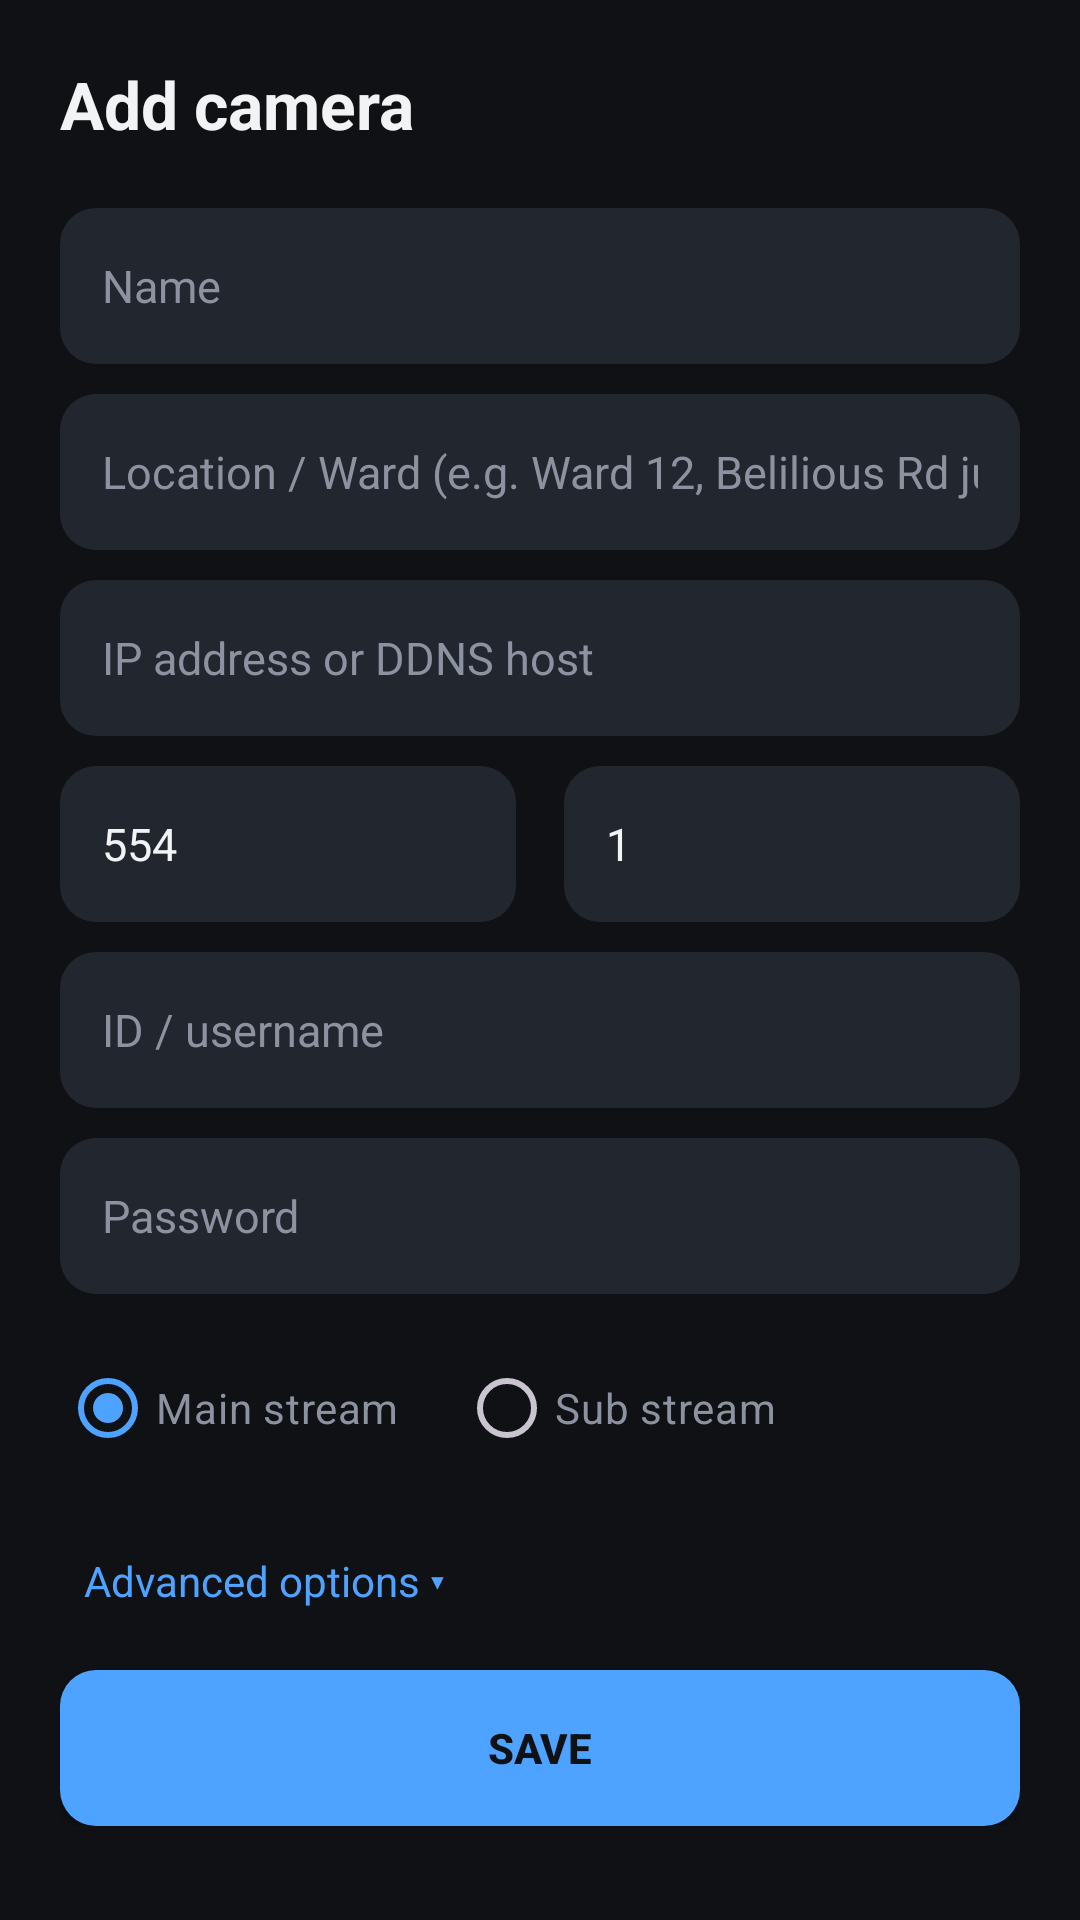

Write the Android layout XML for this screen, with the resource values it uses.
<!-- AndroidManifest.xml: application theme Theme.CPPlusViewer -->
<!-- res/layout/activity_add.xml -->
<?xml version="1.0" encoding="utf-8"?>
<ScrollView xmlns:android="http://schemas.android.com/apk/res/android"
    android:layout_width="match_parent" android:layout_height="match_parent"
    android:background="@color/bg">
<LinearLayout android:layout_width="match_parent" android:layout_height="wrap_content"
    android:orientation="vertical" android:padding="20dp">

    <TextView android:layout_width="wrap_content" android:layout_height="wrap_content"
        android:text="Add camera" android:textColor="@color/text_primary"
        android:textSize="22sp" android:textStyle="bold" android:layout_marginBottom="20dp" />

    <EditText android:id="@+id/etName" style="@style/MinimalInput"
        android:hint="Name" android:inputType="textCapWords" />
    <EditText android:id="@+id/etLocation" style="@style/MinimalInput"
        android:hint="Location / Ward (e.g. Ward 12, Belilious Rd junction)"
        android:inputType="textCapWords" />
    <EditText android:id="@+id/etHost" style="@style/MinimalInput"
        android:hint="IP address or DDNS host" android:inputType="textUri" />

    <LinearLayout android:layout_width="match_parent" android:layout_height="wrap_content"
        android:orientation="horizontal">
        <EditText android:id="@+id/etPort" style="@style/MinimalInput"
            android:layout_width="0dp" android:layout_weight="1" android:layout_marginEnd="8dp"
            android:hint="Port" android:inputType="number" android:text="554" />
        <EditText android:id="@+id/etChannel" style="@style/MinimalInput"
            android:layout_width="0dp" android:layout_weight="1" android:layout_marginStart="8dp"
            android:hint="Channel" android:inputType="number" android:text="1" />
    </LinearLayout>

    <EditText android:id="@+id/etUser" style="@style/MinimalInput"
        android:hint="ID / username" android:inputType="text" />
    <EditText android:id="@+id/etPass" style="@style/MinimalInput"
        android:hint="Password" android:inputType="textPassword" />

    <RadioGroup android:layout_width="match_parent" android:layout_height="wrap_content"
        android:orientation="horizontal" android:layout_marginTop="4dp" android:layout_marginBottom="8dp">
        <RadioButton android:id="@+id/rbMain" android:layout_width="wrap_content"
            android:layout_height="wrap_content" android:checked="true" android:text="Main stream"
            android:textColor="@color/text_secondary" android:buttonTint="@color/accent" />
        <RadioButton android:id="@+id/rbSub" android:layout_width="wrap_content"
            android:layout_height="wrap_content" android:text="Sub stream"
            android:layout_marginStart="20dp"
            android:textColor="@color/text_secondary" android:buttonTint="@color/accent" />
    </RadioGroup>

    <TextView android:id="@+id/tvAdvancedToggle" android:layout_width="wrap_content"
        android:layout_height="wrap_content" android:text="Advanced options ▾"
        android:textColor="@color/accent" android:textSize="14sp"
        android:padding="8dp" android:layout_marginTop="8dp" />

    <LinearLayout android:id="@+id/advancedSection" android:layout_width="match_parent"
        android:layout_height="wrap_content" android:orientation="vertical"
        android:visibility="gone" android:layout_marginTop="4dp">

        <TextView android:layout_width="wrap_content" android:layout_height="wrap_content"
            android:text="Custom RTSP URL (for test streams)" android:textColor="@color/text_secondary"
            android:textSize="12sp" android:layout_marginBottom="6dp" />
        <EditText android:id="@+id/etCustomUrl" style="@style/MinimalInput" android:hint="rtsp://..." android:inputType="textUri" />

        <CheckBox android:id="@+id/cbOnvif" android:layout_width="match_parent"
            android:layout_height="wrap_content" android:layout_marginTop="8dp"
            android:text="Enable PTZ (needs ONVIF on the camera)"
            android:textColor="@color/text_secondary" android:buttonTint="@color/accent" />
        <EditText android:id="@+id/etOnvifPort" style="@style/MinimalInput"
            android:hint="ONVIF port" android:inputType="number" android:text="80" />
    </LinearLayout>

    <Button android:id="@+id/btnSave" android:layout_width="match_parent"
        android:layout_height="52dp" android:layout_marginTop="12dp"
        android:text="Save" android:textColor="@color/bg" android:textStyle="bold"
        android:backgroundTint="@color/accent" android:background="@drawable/bg_input" />
</LinearLayout>
</ScrollView>
<!-- resources referenced by this layout -->
<resources>
  <color name="accent">#4DA3FF</color>
  <color name="bg">#0F1115</color>
  <color name="text_primary">#F2F3F5</color>
  <color name="text_secondary">#8C92A0</color>
  <!-- drawable bg_input (drawable) -->
  <?xml version="1.0" encoding="utf-8"?>
  <shape xmlns:android="http://schemas.android.com/apk/res/android">
      <solid android:color="@color/surface_raised" />
      <corners android:radius="12dp" />
  </shape>
  <style name="MinimalInput">
          <item name="android:layout_width">match_parent</item>
          <item name="android:layout_height">52dp</item>
          <item name="android:background">@drawable/bg_input</item>
          <item name="android:paddingStart">14dp</item>
          <item name="android:paddingEnd">14dp</item>
          <item name="android:layout_marginBottom">10dp</item>
          <item name="android:textColorHint">@color/text_secondary</item>
          <item name="android:textColor">@color/text_primary</item>
          <item name="android:textSize">15sp</item>
      </style>
  <style name="Theme.CPPlusViewer" parent="Theme.Material3.Dark.NoActionBar">
          <item name="android:windowBackground">@color/bg</item>
          <item name="colorPrimary">@color/accent</item>
          <item name="colorOnPrimary">@color/bg</item>
          <item name="colorSurface">@color/surface</item>
          <item name="colorOnSurface">@color/text_primary</item>
          <item name="android:statusBarColor">@color/bg</item>
          <item name="android:navigationBarColor">@color/bg</item>
          <item name="android:windowLightStatusBar">false</item>
          <item name="android:textColorPrimary">@color/text_primary</item>
          <item name="android:textColorSecondary">@color/text_secondary</item>
          <item name="android:editTextColor">@color/text_primary</item>
      </style>
  <color name="surface_raised">#22262E</color>
  <color name="surface">#1A1D23</color>
</resources>
